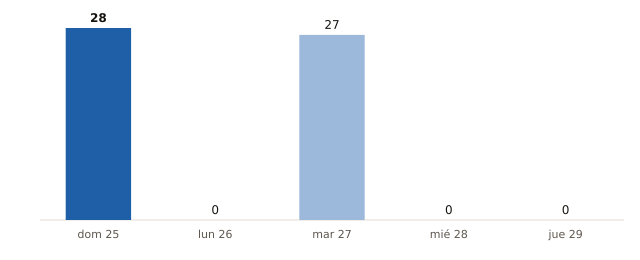

Data behind this chart, as committed beside it:
fecha, municipios_prob_90_o_mas
2026-10-25, 28
2026-10-26, 0
2026-10-27, 27
2026-10-28, 0
2026-10-29, 0
